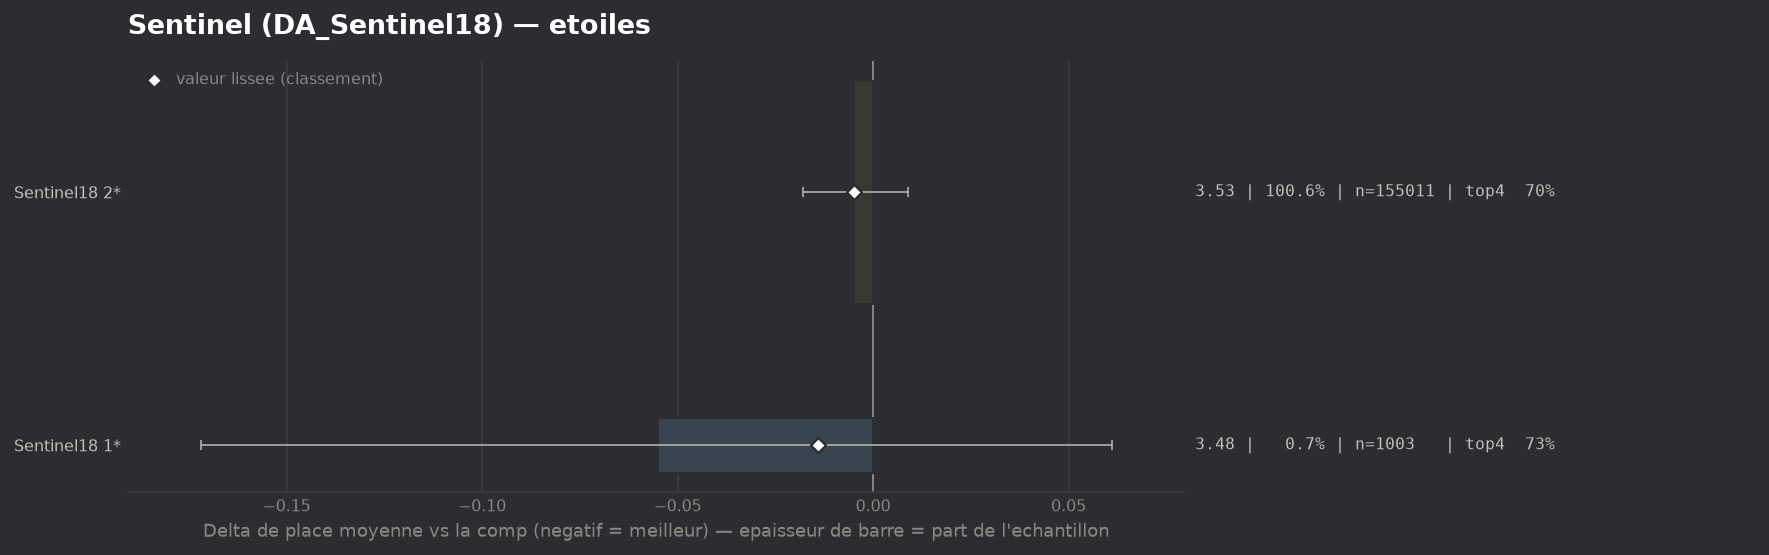

The file beside this chart, header and first rows:
group, label, n, share, avg_place, shrunk_avg, score, d_avg, d_avg_pess, impact, d_top4, win, top2, top4, sd, z, p, significant
populaire, Sentinel18 1*, 1003, 0.006507, 3.483, 3.524, -0.014, -0.055, 0.0, 0.0001, 0.0322, 0.1186, 0.3838, 0.7278, 1.876, -0.93, 0.3534, False
populaire, Sentinel18 2*, 155011, 1.006, 3.533, 3.533, -0.005, -0.005, 0.0, 0.0046, 0.0009, 0.1703, 0.3609, 0.6966, 1.942, -0.66, 0.5065, False
